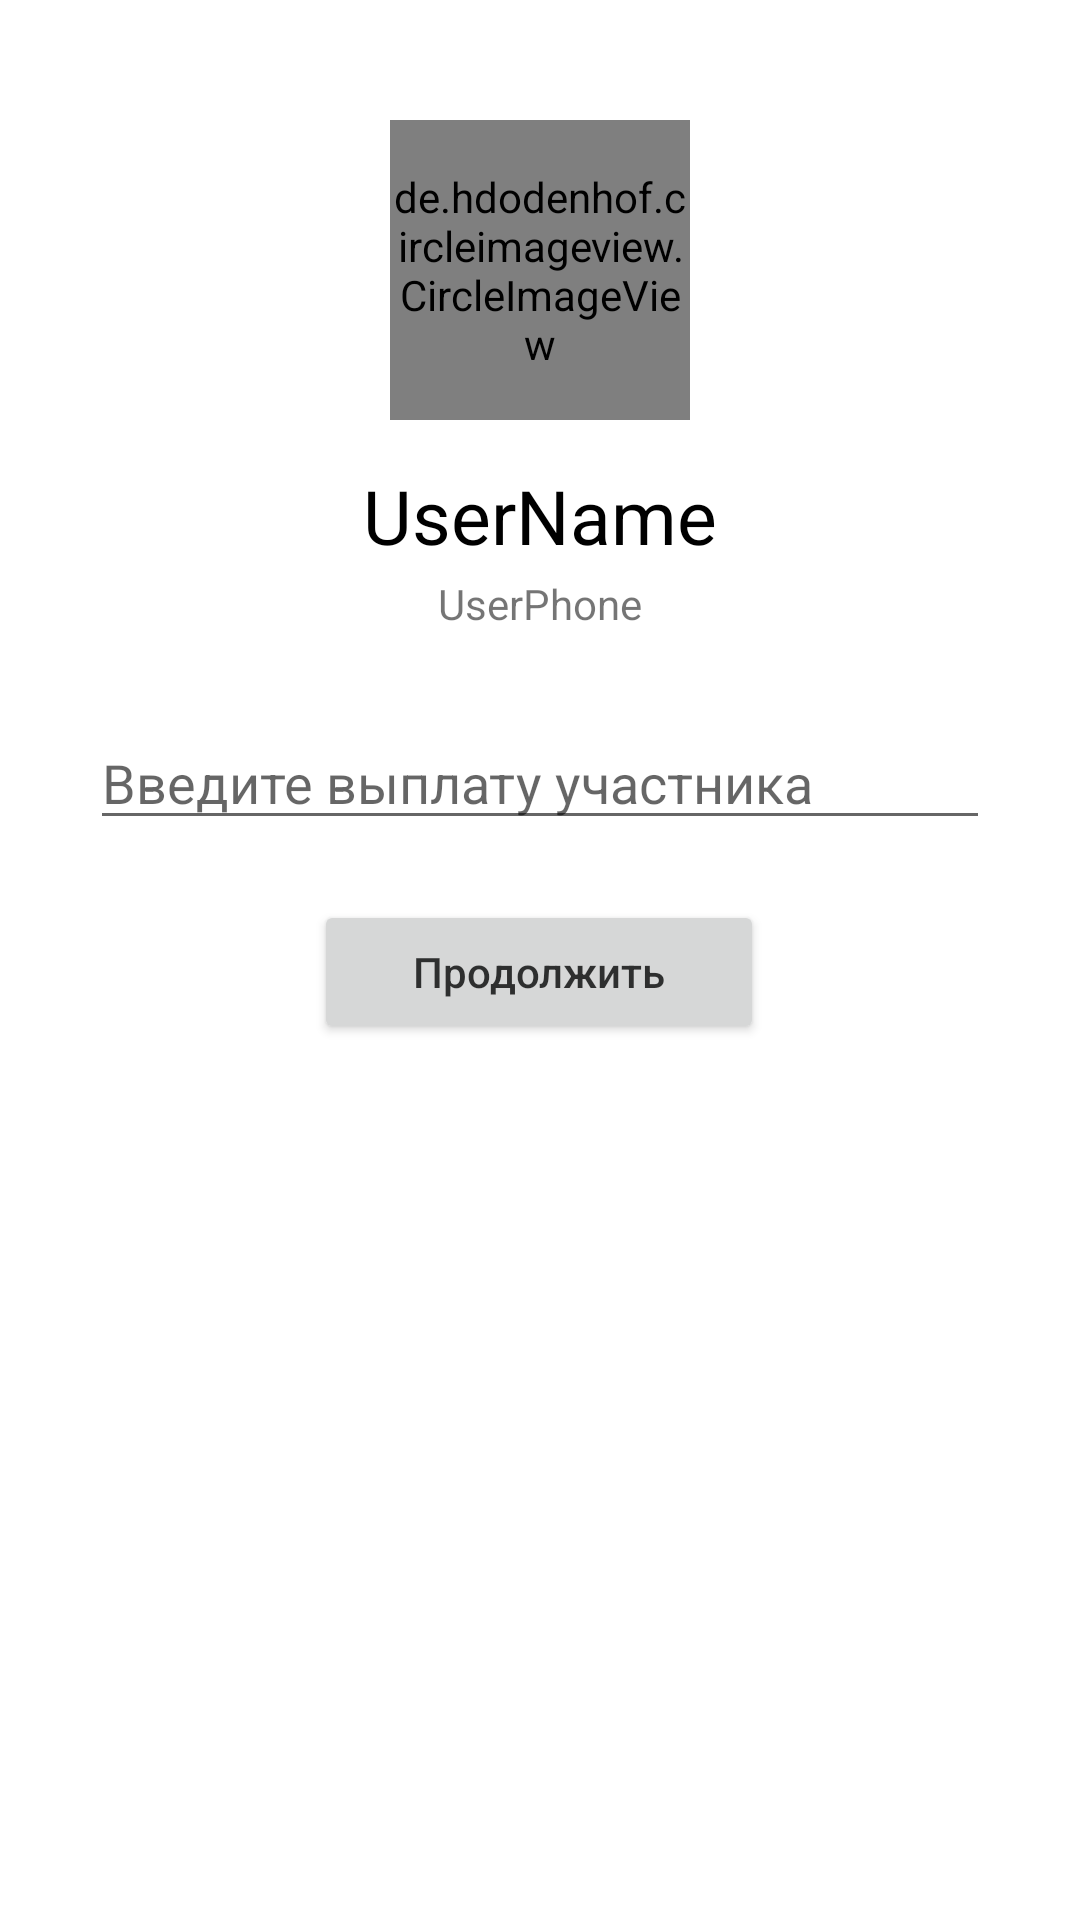

Produce the Android XML layout that renders to this screen, including the resource entries it uses.
<!-- AndroidManifest.xml: application theme Theme.ChipInV01 -->
<!-- res/layout/custom_dialog_for_payment.xml -->
<?xml version="1.0" encoding="utf-8"?>
<androidx.constraintlayout.widget.ConstraintLayout xmlns:android="http://schemas.android.com/apk/res/android"
    xmlns:app="http://schemas.android.com/apk/res-auto"
    xmlns:tools="http://schemas.android.com/tools"
    android:id="@+id/customDialog"
    android:layout_width="match_parent"
    android:layout_height="match_parent">

    <de.hdodenhof.circleimageview.CircleImageView
        android:id="@+id/dialog_boxImage"
        android:layout_width="100dp"
        android:layout_height="100dp"
        android:layout_marginTop="40dp"
        android:background="#FFFFFF"
        app:layout_constraintLeft_toLeftOf="parent"
        app:layout_constraintRight_toRightOf="parent"
        app:layout_constraintTop_toTopOf="parent"
        app:srcCompat="@drawable/ic_baseline_person_outline_24"
        tools:srcCompat="@drawable/ic_baseline_person_outline_24"
        tools:ignore="VectorDrawableCompat" />

    <TextView
        android:id="@+id/dialog_boxUserName"
        android:layout_width="match_parent"
        android:layout_height="wrap_content"
        android:layout_marginTop="15dp"
        android:fontFamily="sans-serif"
        android:text="UserName"
        android:textAlignment="center"
        android:textColor="#000"
        android:textSize="25sp"
        app:layout_constraintTop_toBottomOf="@id/dialog_boxImage"
        />

    <TextView
        android:id="@+id/dialog_boxUserPhone"
        android:layout_width="match_parent"
        android:layout_height="wrap_content"
        android:layout_marginTop="3dp"
        android:fontFamily="sans-serif"
        android:text="UserPhone"
        android:textAlignment="center"
        android:textSize="14sp"
        app:layout_constraintTop_toBottomOf="@id/dialog_boxUserName"

        />

    <EditText
        android:id="@+id/dialog_UserAmountText"
        android:layout_width="300dp"
        android:layout_height="wrap_content"
        android:layout_marginTop="28dp"
        android:hint="Введите выплату участника"
        android:inputType="numberDecimal"
        app:layout_constraintEnd_toEndOf="parent"
        app:layout_constraintHorizontal_bias="0.498"
        app:layout_constraintLeft_toLeftOf="parent"

        app:layout_constraintRight_toRightOf="parent"
        app:layout_constraintStart_toStartOf="parent"
        app:layout_constraintTop_toBottomOf="@+id/dialog_boxUserPhone" />

    <Button
        android:id="@+id/ContinueBtn"
        android:layout_width="150dp"
        android:layout_height="wrap_content"
        android:layout_marginTop="20dp"
        android:text="Продолжить"
        android:textAllCaps="false"
        android:textColor="#C8000000"
        app:layout_constraintEnd_toEndOf="parent"
        app:layout_constraintHorizontal_bias="0.498"
        app:layout_constraintLeft_toLeftOf="parent"
        app:layout_constraintRight_toRightOf="parent"
        app:layout_constraintStart_toStartOf="parent"
        app:layout_constraintTop_toBottomOf="@+id/dialog_UserAmountText" />

</androidx.constraintlayout.widget.ConstraintLayout>
<!-- resources referenced by this layout -->
<resources>
  <style name="Theme.ChipInV01" parent="Theme.MaterialComponents.DayNight.DarkActionBar">
          
          <item name="colorPrimary">#414142</item>
          <item name="colorPrimaryVariant">#414142</item>
          <item name="colorOnPrimary">#FFFFFF</item>
          
          <item name="colorSecondary">#595959</item>
          <item name="colorSecondaryVariant">@color/teal_700</item>
          <item name="colorOnSecondary">#DDDDDD</item>
          
          <item name="android:statusBarColor" tools:targetApi="l">?attr/colorPrimaryVariant</item>
          
      </style>
  <!-- not gathered from this repository: default colours our renderer supplied (Android Studio template values) -->
  <color name="teal_700">#FF018786</color>
</resources>
